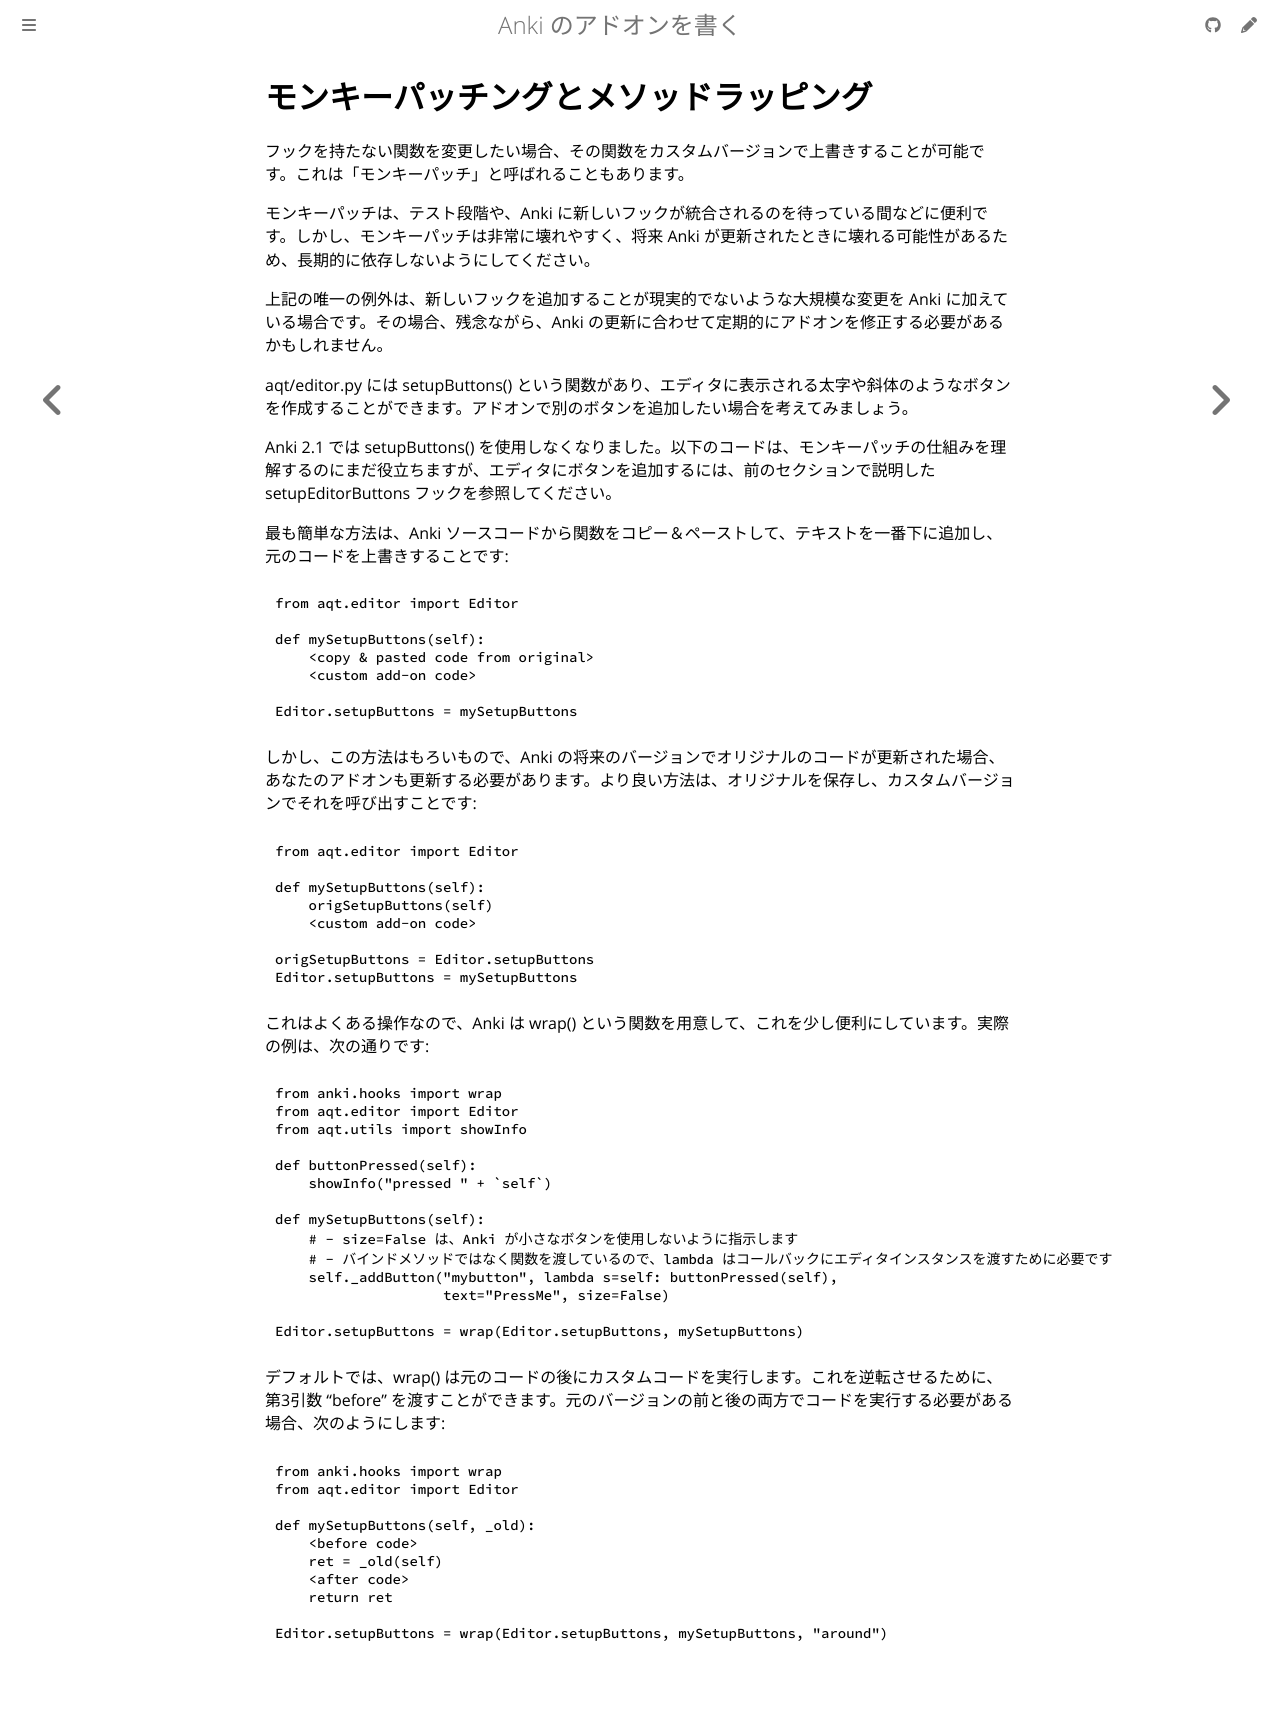

repository: shigeyukey/anki-addon-docs-ja · page: monkey-patching.html · generator: mdbook

# モンキーパッチングとメソッドラッピング

フックを持たない関数を変更したい場合、その関数をカスタムバージョンで上書きすることが可能です。これは「モンキーパッチ」と呼ばれることもあります。

モンキーパッチは、テスト段階や、Anki に新しいフックが統合されるのを待っている間などに便利です。しかし、モンキーパッチは非常に壊れやすく、将来 Anki が更新されたときに壊れる可能性があるため、長期的に依存しないようにしてください。

上記の唯一の例外は、新しいフックを追加することが現実的でないような大規模な変更を Anki に加えている場合です。その場合、残念ながら、Anki の更新に合わせて定期的にアドオンを修正する必要があるかもしれません。

aqt/editor.py には setupButtons() という関数があり、エディタに表示される太字や斜体のようなボタンを作成することができます。アドオンで別のボタンを追加したい場合を考えてみましょう。

Anki 2.1 では setupButtons() を使用しなくなりました。以下のコードは、モンキーパッチの仕組みを理解するのにまだ役立ちますが、エディタにボタンを追加するには、前のセクションで説明した setupEditorButtons フックを参照してください。

最も簡単な方法は、Anki ソースコードから関数をコピー＆ペーストして、テキストを一番下に追加し、元のコードを上書きすることです:

```python
from aqt.editor import Editor

def mySetupButtons(self):
    <copy & pasted code from original>
    <custom add-on code>

Editor.setupButtons = mySetupButtons
```

しかし、この方法はもろいもので、Anki の将来のバージョンでオリジナルのコードが更新された場合、あなたのアドオンも更新する必要があります。より良い方法は、オリジナルを保存し、カスタムバージョンでそれを呼び出すことです:

```python
from aqt.editor import Editor

def mySetupButtons(self):
    origSetupButtons(self)
    <custom add-on code>

origSetupButtons = Editor.setupButtons
Editor.setupButtons = mySetupButtons
```

これはよくある操作なので、Anki は wrap() という関数を用意して、これを少し便利にしています。実際の例は、次の通りです:

```python
from anki.hooks import wrap
from aqt.editor import Editor
from aqt.utils import showInfo

def buttonPressed(self):
    showInfo("pressed " + `self`)

def mySetupButtons(self):
    # - size=False は、Anki が小さなボタンを使用しないように指示します
    # - バインドメソッドではなく関数を渡しているので、lambda はコールバックにエディタインスタンスを渡すために必要です
    self._addButton("mybutton", lambda s=self: buttonPressed(self),
                    text="PressMe", size=False)

Editor.setupButtons = wrap(Editor.setupButtons, mySetupButtons)
```

デフォルトでは、wrap() は元のコードの後にカスタムコードを実行します。これを逆転させるために、第3引数 "before" を渡すことができます。元のバージョンの前と後の両方でコードを実行する必要がある場合、次のようにします:

```python
from anki.hooks import wrap
from aqt.editor import Editor

def mySetupButtons(self, _old):
    <before code>
    ret = _old(self)
    <after code>
    return ret

Editor.setupButtons = wrap(Editor.setupButtons, mySetupButtons, "around")
```
